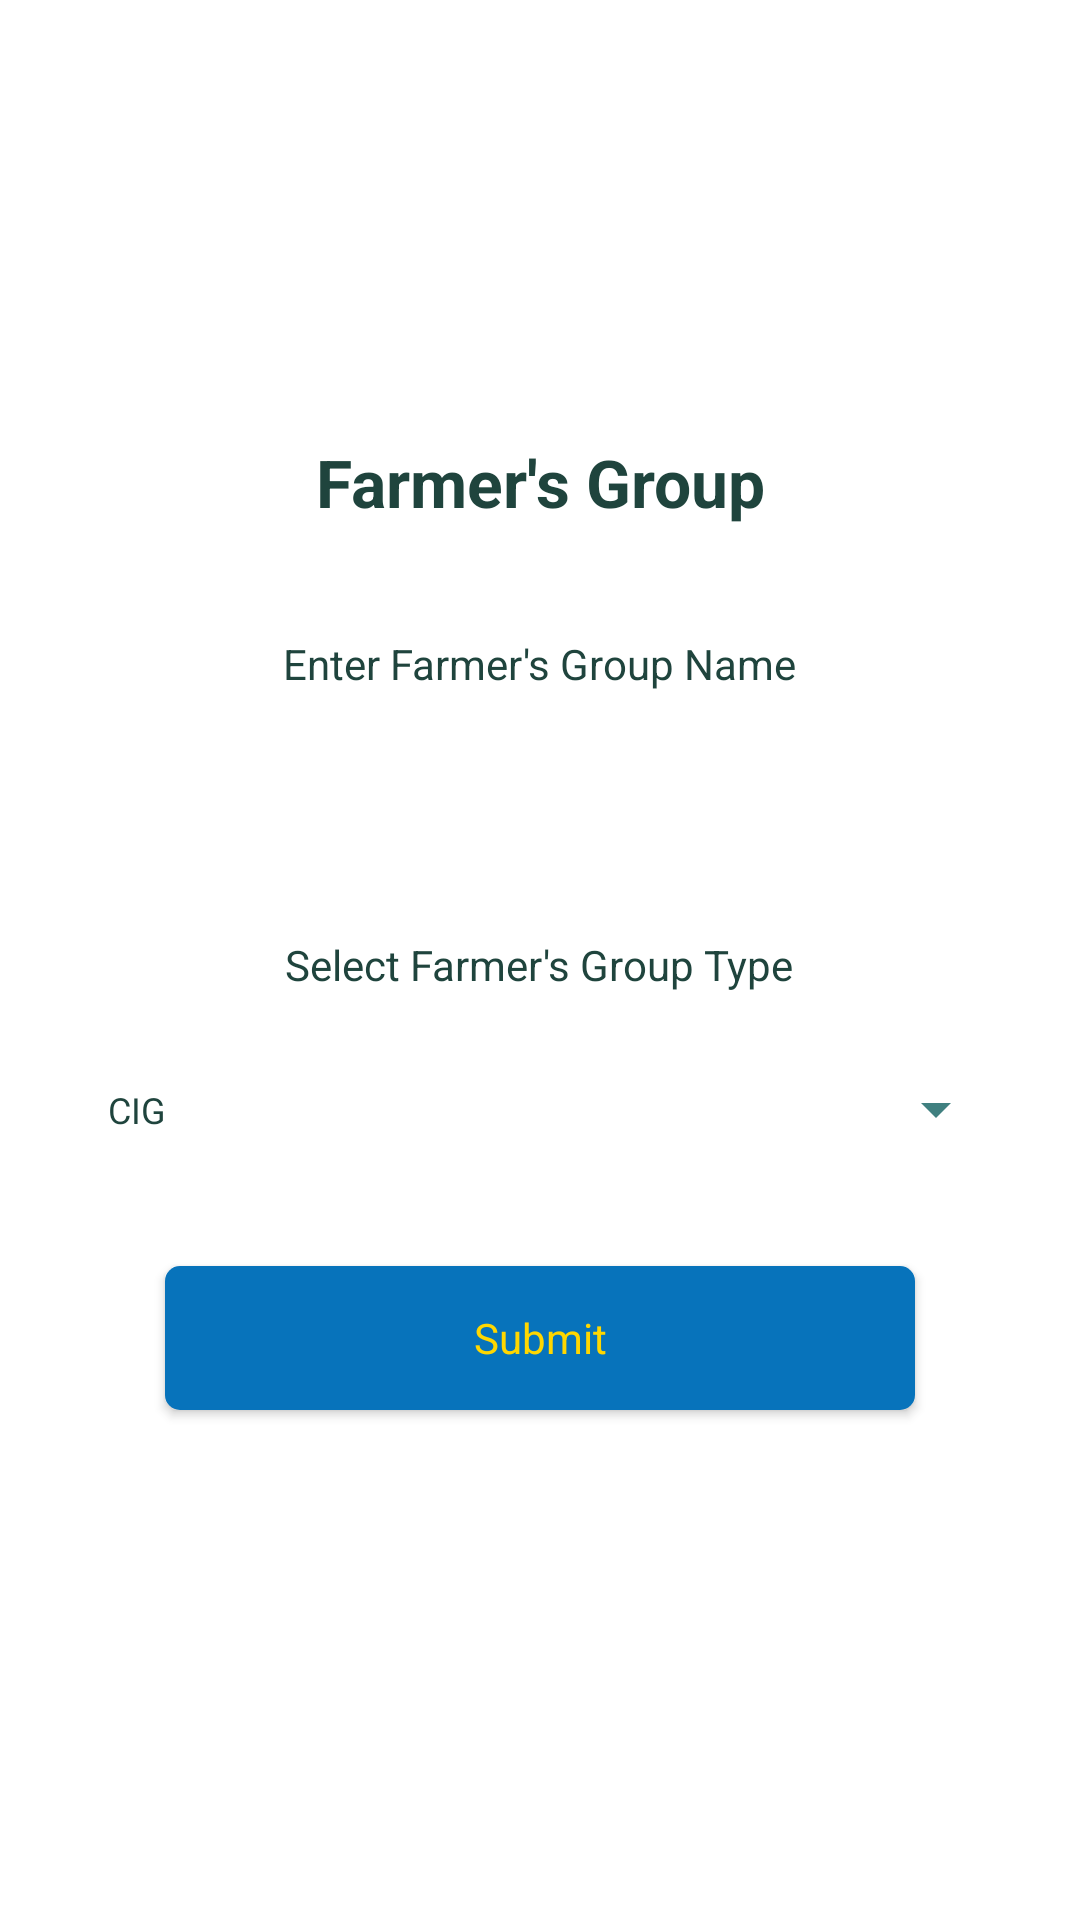

Here is an Android app screen rendered from its layout file. Give the layout XML and the strings, colors and styles it references.
<!-- AndroidManifest.xml: application theme Theme.FarmerMappingApp -->
<!-- res/layout/add_farmer_assoc.xml -->
<?xml version="1.0" encoding="utf-8"?>
<androidx.constraintlayout.widget.ConstraintLayout xmlns:android="http://schemas.android.com/apk/res/android"
    xmlns:tools="http://schemas.android.com/tools"
    android:layout_width="match_parent"
    android:layout_height="match_parent"
    android:id="@+id/parent"
    xmlns:app="http://schemas.android.com/apk/res-auto">

    <LinearLayout
        android:layout_width="match_parent"
        android:layout_height="wrap_content"
        android:background="@color/white"
        android:gravity="top"
        android:orientation="vertical"
        android:padding="24dp"
        app:layout_constraintBottom_toBottomOf="parent"
        app:layout_constraintEnd_toEndOf="parent"
        app:layout_constraintStart_toStartOf="parent"
        app:layout_constraintTop_toTopOf="parent">

        <TextView
            android:layout_width="match_parent"
            android:layout_height="wrap_content"
            android:layout_marginBottom="10dp"
            android:gravity="center"
            android:text="@string/farmer_s_group"
            android:textAppearance="@style/TextAppearance.AppCompat.Large"
            android:textColor="@color/dark_green"
            android:textStyle="bold"/>

        <TextView
            android:id="@+id/error"
            android:layout_width="match_parent"
            android:layout_height="wrap_content"
            android:height="24dp"
            android:gravity="center"
            android:text=""
            android:textColor="@color/red"
            android:textSize="14sp" />

        <LinearLayout
            android:layout_width="match_parent"
            android:layout_height="wrap_content"
            android:orientation="vertical">

            <TextView
                android:layout_width="wrap_content"
                android:layout_height="wrap_content"
                android:layout_marginBottom="8dp"
                android:height="24dp"
                android:gravity="center"
                android:layout_gravity="center"
                android:text="@string/enter_farmer_s_group_name"
                android:textColor="@color/dark_green"
                android:textSize="14sp" />

            <LinearLayout
                android:layout_width="match_parent"
                android:layout_height="wrap_content"
                android:layout_marginBottom="24dp"
                android:layout_marginTop="8dp"
                android:background="@drawable/input_bluegreen_border"
                android:orientation="horizontal">

                <EditText
                    android:id="@+id/groupname"
                    android:layout_width="match_parent"
                    android:layout_height="wrap_content"
                    android:background="@drawable/input_bluegreen_border"
                    android:inputType="text"
                    android:padding="10dp"
                    android:textColor="@color/dark_green"
                    android:textSize="12sp"
                    android:textAppearance="@style/TextAppearance.AppCompat.Body1"
                    android:textStyle="normal" />

            </LinearLayout>

            <TextView
                android:layout_width="wrap_content"
                android:layout_height="wrap_content"
                android:layout_marginBottom="8dp"
                android:height="24dp"
                android:gravity="center"
                android:layout_gravity="center"
                android:text="@string/select_farmer_s_group_type"
                android:textColor="@color/dark_green"
                android:textSize="14sp" />

            <LinearLayout
                android:layout_width="match_parent"
                android:layout_height="wrap_content"
                android:layout_marginBottom="8dp"
                android:layout_marginTop="8dp"
                android:background="@drawable/input_bluegreen_border"
                android:orientation="horizontal">

                <androidx.appcompat.widget.AppCompatSpinner
                    android:id="@+id/grouptype"
                    android:layout_width="match_parent"
                    android:layout_height="wrap_content"
                    android:gravity="center"
                    android:entries="@array/grouptype"
                    android:spinnerMode="dropdown"
                    android:textColor="@color/dark_green"
                    android:backgroundTint="@color/bluegreen"
                    android:padding="2dp"
                    />

            </LinearLayout>


        </LinearLayout>

        <androidx.appcompat.widget.AppCompatButton
            android:id="@+id/submit"
            android:layout_width="250dp"
            android:layout_height="wrap_content"
            android:layout_gravity="center"
            android:layout_marginTop="24dp"
            android:background="@drawable/dark_blue_button"
            android:text="Submit"
            android:textAppearance="@style/TextAppearance.AppCompat.Body1"
            android:textStyle="normal"
            android:textSize="14sp"
            android:textAllCaps="false"
            android:textColor="@color/yellow"
            android:layout_marginBottom="24dp" />
    </LinearLayout>
    <ProgressBar
        android:id="@+id/progress"
        android:layout_width="wrap_content"
        android:layout_height="wrap_content"
        app:layout_constraintTop_toTopOf="parent"
        app:layout_constraintBottom_toBottomOf="parent"
        app:layout_constraintLeft_toLeftOf="parent"
        app:layout_constraintRight_toRightOf="parent"
        android:visibility="gone"
        />

</androidx.constraintlayout.widget.ConstraintLayout>




































































































































<!-- resources referenced by this layout -->
<resources>
  <string-array name="county">
          <item>Nyamira</item>
      </string-array>
  <string-array name="grouptype">
          <item>CIG</item>
          <item>SACCO</item>
          <item>P.O</item>
          <item>Cohort</item>
          <item>Other</item>
      </string-array>
  <color name="black">#000000</color>
  <color name="bluegreen">#408080</color>
  <color name="dark_green">#1F443D</color>
  <color name="orange">#FFD700</color>
  <color name="red">#FF0000</color>
  <color name="white">#FFFFFF</color>
  <color name="yellow">#FFD700</color>
  <!-- drawable dark_blue_button (drawable) -->
  <?xml version="1.0" encoding="utf-8"?>
  <shape android:shape="rectangle" xmlns:android="http://schemas.android.com/apk/res/android">
      <solid android:color="@color/dullblue"/>
      <corners android:radius="5dp"/>
  </shape>
  <string name="enter_farmer_s_group_name">Enter Farmer\'s Group Name</string>
  <string name="farmer_s_group">Farmer\'s Group</string>
  <string name="group_type">Group Type</string>
  <string name="select_farmer_s_group_type">Select Farmer\'s Group Type</string>
  <style name="Theme.FarmerMappingApp" parent="Theme.MaterialComponents.DayNight.NoActionBar">
          
          <item name="colorPrimary">@color/dark_green</item>
          <item name="colorPrimaryVariant">@color/bluegreen</item>
          <item name="colorOnPrimary">@color/white</item>
          
          <item name="colorSecondary">@color/red</item>
          <item name="colorSecondaryVariant">@color/red</item>
          <item name="colorOnSecondary">@color/bluegreen</item>
          
          <item name="android:statusBarColor" tools:targetApi="l">?attr/colorPrimary</item>
          
          <item name="android:spinnerItemStyle">@style/SpinnerItem</item>
          <item name="android:spinnerDropDownItemStyle">@style/SpinnerDropDownItem</item>
      </style>
  <color name="dullblue">#0773BB</color>
  <style name="SpinnerItem">
          <item name="android:textColor">@color/dark_green</item>
          <item name="android:textSize">12sp</item>
          <item name="android:padding">10dp</item>
      </style>
  <style name="SpinnerDropDownItem">
          <item name="android:textColor">@color/dark_green</item>
          <item name="android:background">@color/white</item>
      </style>
</resources>
